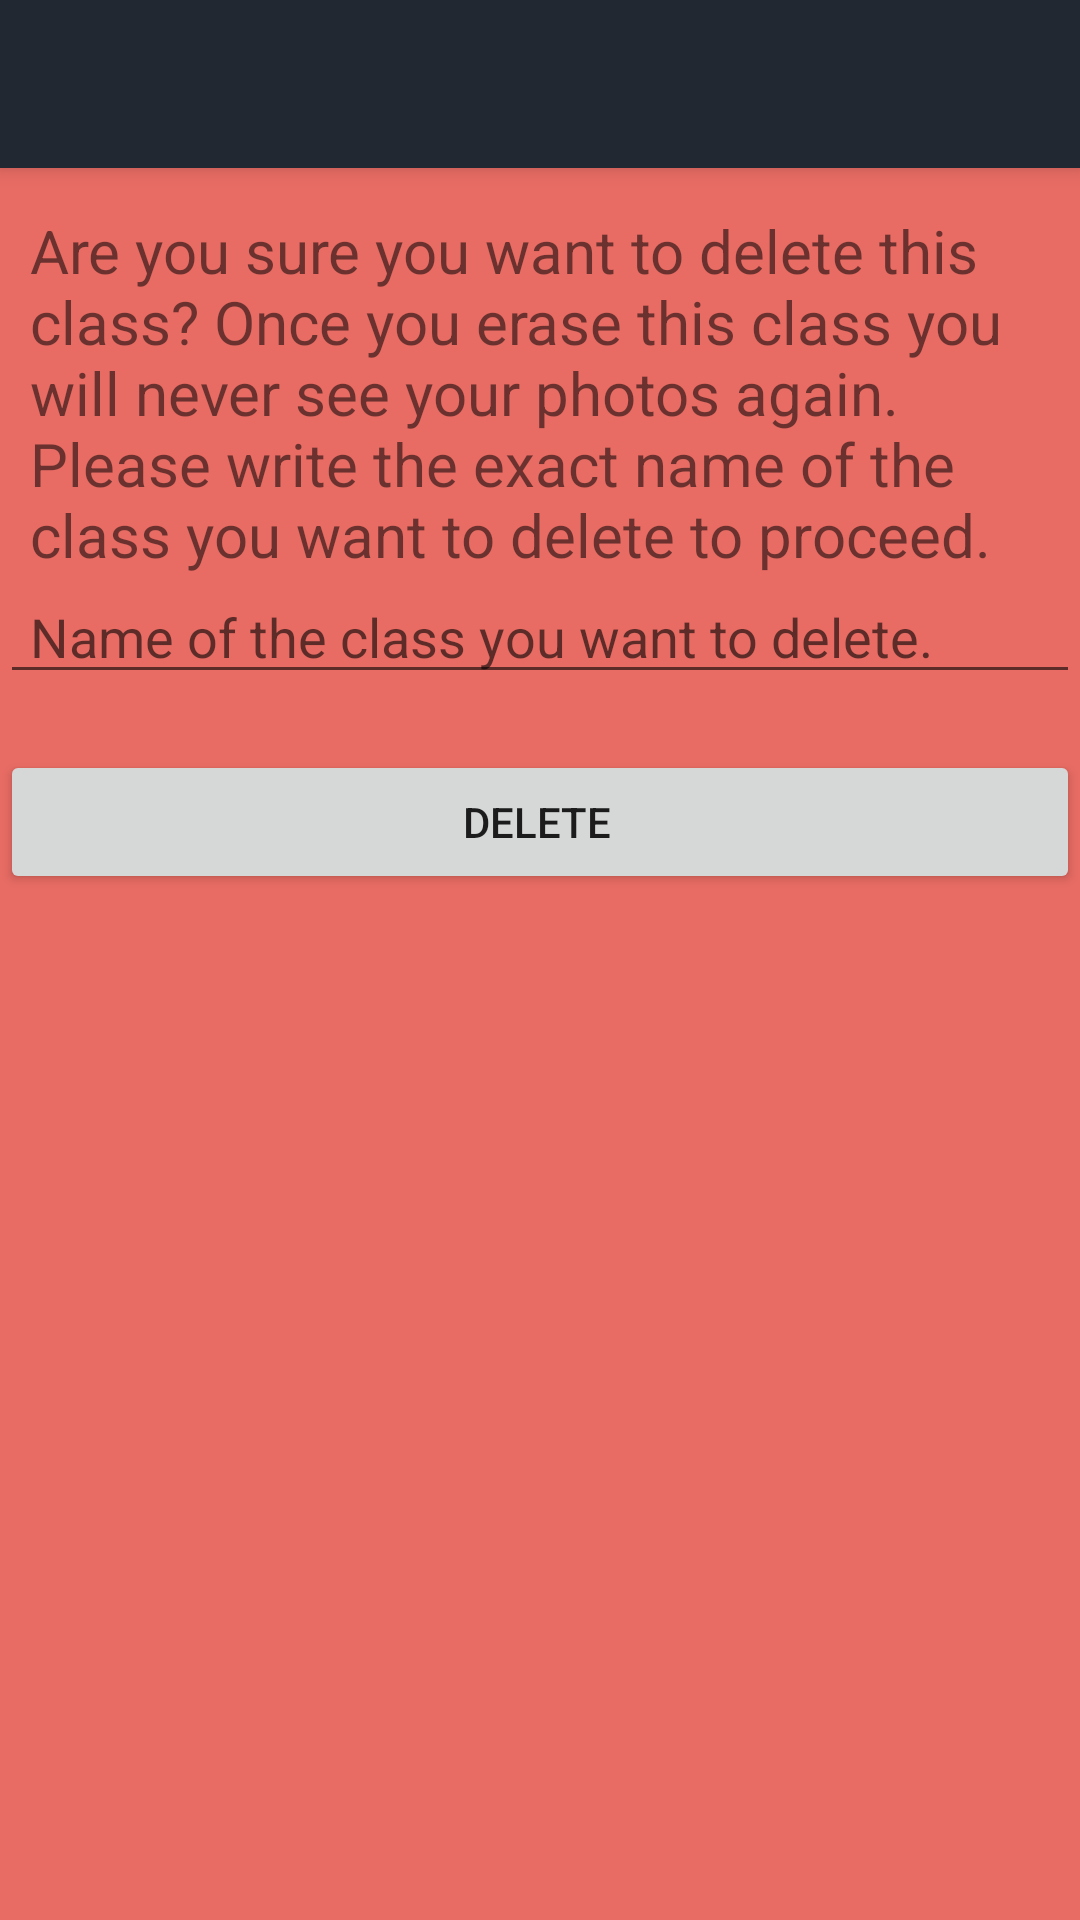

Reconstruct the res/layout file that produces this screen, plus the resources it refers to.
<!-- AndroidManifest.xml: application theme AppTheme -->
<!-- res/layout/activity_delete.xml -->
<?xml version="1.0" encoding="utf-8"?>
<android.support.design.widget.CoordinatorLayout
    xmlns:android="http://schemas.android.com/apk/res/android"
    xmlns:app="http://schemas.android.com/apk/res-auto"
    xmlns:tools="http://schemas.android.com/tools"
    android:layout_width="match_parent"
    android:layout_height="match_parent"
    tools:context="mx.com.atmen.photolearn.Delete"
    android:background="@color/red">

    <android.support.design.widget.AppBarLayout
        android:layout_width="match_parent"
        android:layout_height="wrap_content"
        android:theme="@style/AppTheme.AppBarOverlay">

        <android.support.v7.widget.Toolbar
            android:id="@+id/toolbar"
            android:layout_width="match_parent"
            android:layout_height="?attr/actionBarSize"
            android:background="?attr/colorPrimary"
            app:popupTheme="@style/AppTheme.PopupOverlay" />

    </android.support.design.widget.AppBarLayout>

    <include layout="@layout/content_delete" />

</android.support.design.widget.CoordinatorLayout>
<!-- res/layout/content_delete.xml (included above) -->
<?xml version="1.0" encoding="utf-8"?>
<RelativeLayout
    xmlns:android="http://schemas.android.com/apk/res/android"
    android:layout_width="match_parent"
    android:layout_height="match_parent">

    <TextView
        android:layout_width="match_parent"
        android:layout_height="wrap_content"
        android:id="@+id/tv"
        android:text="Are you sure you want to delete this class? Once you erase this class you will never see your photos again. Please write the exact name of the class you want to delete to proceed."
        android:paddingTop="70dp"
        android:paddingLeft="10dp"
        android:textSize="20sp"/>

    <EditText
        android:id="@+id/deleteET"
        android:layout_width="match_parent"
        android:layout_height="wrap_content"
        android:ems="10"
        android:inputType="textPersonName"
        android:hint="Name of the class you want to delete."
        android:paddingTop="200dp"
        android:paddingLeft="10dp"/>

    <Button
        android:id="@+id/deleteBtn"
        android:layout_width="match_parent"
        android:layout_height="wrap_content"
        android:paddingLeft="10dp"
        android:layout_marginTop="250dp"
        android:text="Delete"/>

</RelativeLayout>
<!-- resources referenced by this layout -->
<resources>
  <color name="red">#E86C64</color>
  <style name="AppTheme.AppBarOverlay" parent="ThemeOverlay.AppCompat.Dark.ActionBar" />
  <style name="AppTheme.PopupOverlay" parent="ThemeOverlay.AppCompat.Light" />
  <style name="AppTheme" parent="Theme.AppCompat.Light.DarkActionBar">
          
          <item name="colorPrimary">@color/colorPrimary</item>
          <item name="colorPrimaryDark">@color/colorPrimaryDark</item>
          <item name="colorAccent">@color/colorAccent</item>
          <item name="android:windowActionBar">false</item>
      </style>
  <color name="colorPrimary">#222831</color>
  <color name="colorPrimaryDark">#393E46</color>
  <color name="colorAccent">#00ADB5</color>
</resources>
